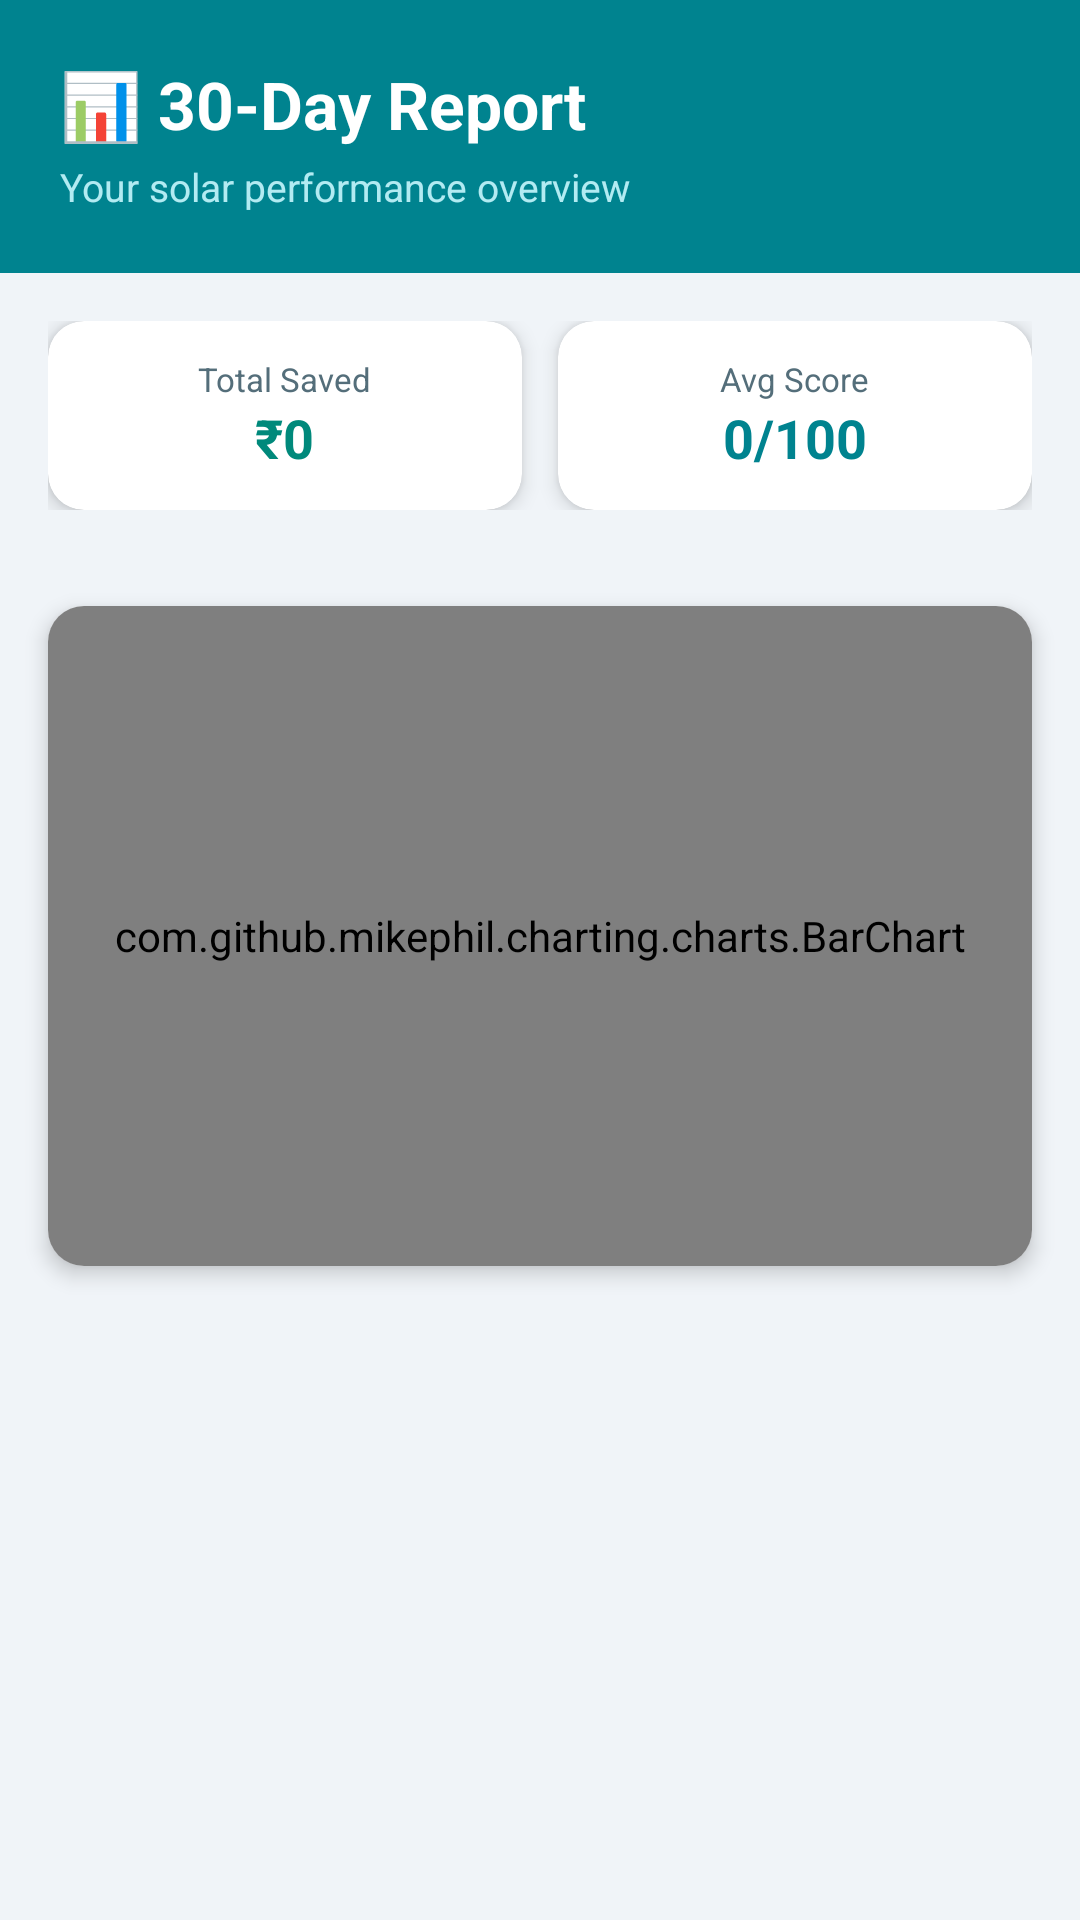

Reconstruct the res/layout file that produces this screen, plus the resources it refers to.
<!-- AndroidManifest.xml: application theme Theme.SuryaShaktiApp -->
<!-- res/layout/fragment_report.xml -->
<?xml version="1.0" encoding="utf-8"?>
<LinearLayout xmlns:android="http://schemas.android.com/apk/res/android"
    xmlns:app="http://schemas.android.com/apk/res-auto"
    android:layout_width="match_parent"
    android:layout_height="match_parent"
    android:orientation="vertical"
    android:background="@color/bg_main">

    
    <LinearLayout
        android:layout_width="match_parent"
        android:layout_height="wrap_content"
        android:background="@color/teal_primary"
        android:orientation="vertical"
        android:padding="20dp">
        <TextView
            android:layout_width="match_parent"
            android:layout_height="wrap_content"
            android:text="📊 30-Day Report"
            android:textColor="#FFFFFF"
            android:textSize="22sp"
            android:textStyle="bold" />
        <TextView
            android:layout_width="match_parent"
            android:layout_height="wrap_content"
            android:text="Your solar performance overview"
            android:textColor="#B2EBF2"
            android:textSize="13sp"
            android:paddingTop="4dp" />
    </LinearLayout>

    <LinearLayout
        android:layout_width="match_parent"
        android:layout_height="wrap_content"
        android:orientation="vertical"
        android:padding="16dp">

        
        <LinearLayout
            android:layout_width="match_parent"
            android:layout_height="wrap_content"
            android:orientation="horizontal"
            android:layout_marginBottom="16dp">

            <androidx.cardview.widget.CardView
                android:layout_width="0dp"
                android:layout_height="wrap_content"
                android:layout_weight="1"
                android:layout_marginEnd="6dp"
                app:cardBackgroundColor="@color/solar_white"
                app:cardCornerRadius="12dp"
                app:cardElevation="4dp">
                <LinearLayout
                    android:layout_width="match_parent"
                    android:layout_height="wrap_content"
                    android:orientation="vertical"
                    android:padding="12dp"
                    android:gravity="center">
                    <TextView
                        android:layout_width="wrap_content"
                        android:layout_height="wrap_content"
                        android:text="Total Saved"
                        android:textColor="@color/text_secondary"
                        android:textSize="11sp" />
                    <TextView
                        android:id="@+id/tv_report_total_savings"
                        android:layout_width="wrap_content"
                        android:layout_height="wrap_content"
                        android:text="₹0"
                        android:textColor="@color/solar_green"
                        android:textSize="18sp"
                        android:textStyle="bold" />
                </LinearLayout>
            </androidx.cardview.widget.CardView>

            <androidx.cardview.widget.CardView
                android:layout_width="0dp"
                android:layout_height="wrap_content"
                android:layout_weight="1"
                android:layout_marginStart="6dp"
                app:cardBackgroundColor="@color/solar_white"
                app:cardCornerRadius="12dp"
                app:cardElevation="4dp">
                <LinearLayout
                    android:layout_width="match_parent"
                    android:layout_height="wrap_content"
                    android:orientation="vertical"
                    android:padding="12dp"
                    android:gravity="center">
                    <TextView
                        android:layout_width="wrap_content"
                        android:layout_height="wrap_content"
                        android:text="Avg Score"
                        android:textColor="@color/text_secondary"
                        android:textSize="11sp" />
                    <TextView
                        android:id="@+id/tv_report_avg_score"
                        android:layout_width="wrap_content"
                        android:layout_height="wrap_content"
                        android:text="0/100"
                        android:textColor="@color/teal_primary"
                        android:textSize="18sp"
                        android:textStyle="bold" />
                </LinearLayout>
            </androidx.cardview.widget.CardView>
        </LinearLayout>

    </LinearLayout>

    
    <androidx.cardview.widget.CardView
        android:layout_width="match_parent"
        android:layout_height="wrap_content"
        android:layout_marginStart="16dp"
        android:layout_marginEnd="16dp"
        android:layout_marginBottom="16dp"
        app:cardBackgroundColor="@color/solar_white"
        app:cardCornerRadius="12dp"
        app:cardElevation="4dp">
        <com.github.mikephil.charting.charts.BarChart
            android:id="@+id/bar_chart"
            android:layout_width="match_parent"
            android:layout_height="220dp" />
    </androidx.cardview.widget.CardView>

    
    <androidx.recyclerview.widget.RecyclerView
        android:id="@+id/rv_logs"
        android:layout_width="match_parent"
        android:layout_height="0dp"
        android:layout_weight="1"
        android:padding="16dp" />

</LinearLayout>
<!-- resources referenced by this layout -->
<resources>
  <color name="bg_main">#F0F4F8</color>
  <color name="solar_green">#00897B</color>
  <color name="solar_white">#FFFFFF</color>
  <color name="teal_primary">#00838F</color>
  <color name="text_secondary">#546E7A</color>
  <style name="Theme.SuryaShaktiApp" parent="Theme.MaterialComponents.Light.NoActionBar">
          <item name="colorPrimary">#00838F</item>
          <item name="colorPrimaryVariant">#006064</item>
          <item name="colorOnPrimary">#FFFFFF</item>
          <item name="colorSurface">#FFFFFF</item>
          <item name="colorOnSurface">#212121</item>
          <item name="android:windowBackground">@color/bg_main</item>
          <item name="android:statusBarColor">@color/teal_dark</item>
          <item name="android:navigationBarColor">@color/bg_main</item>
      </style>
  <color name="teal_dark">#006064</color>
</resources>
